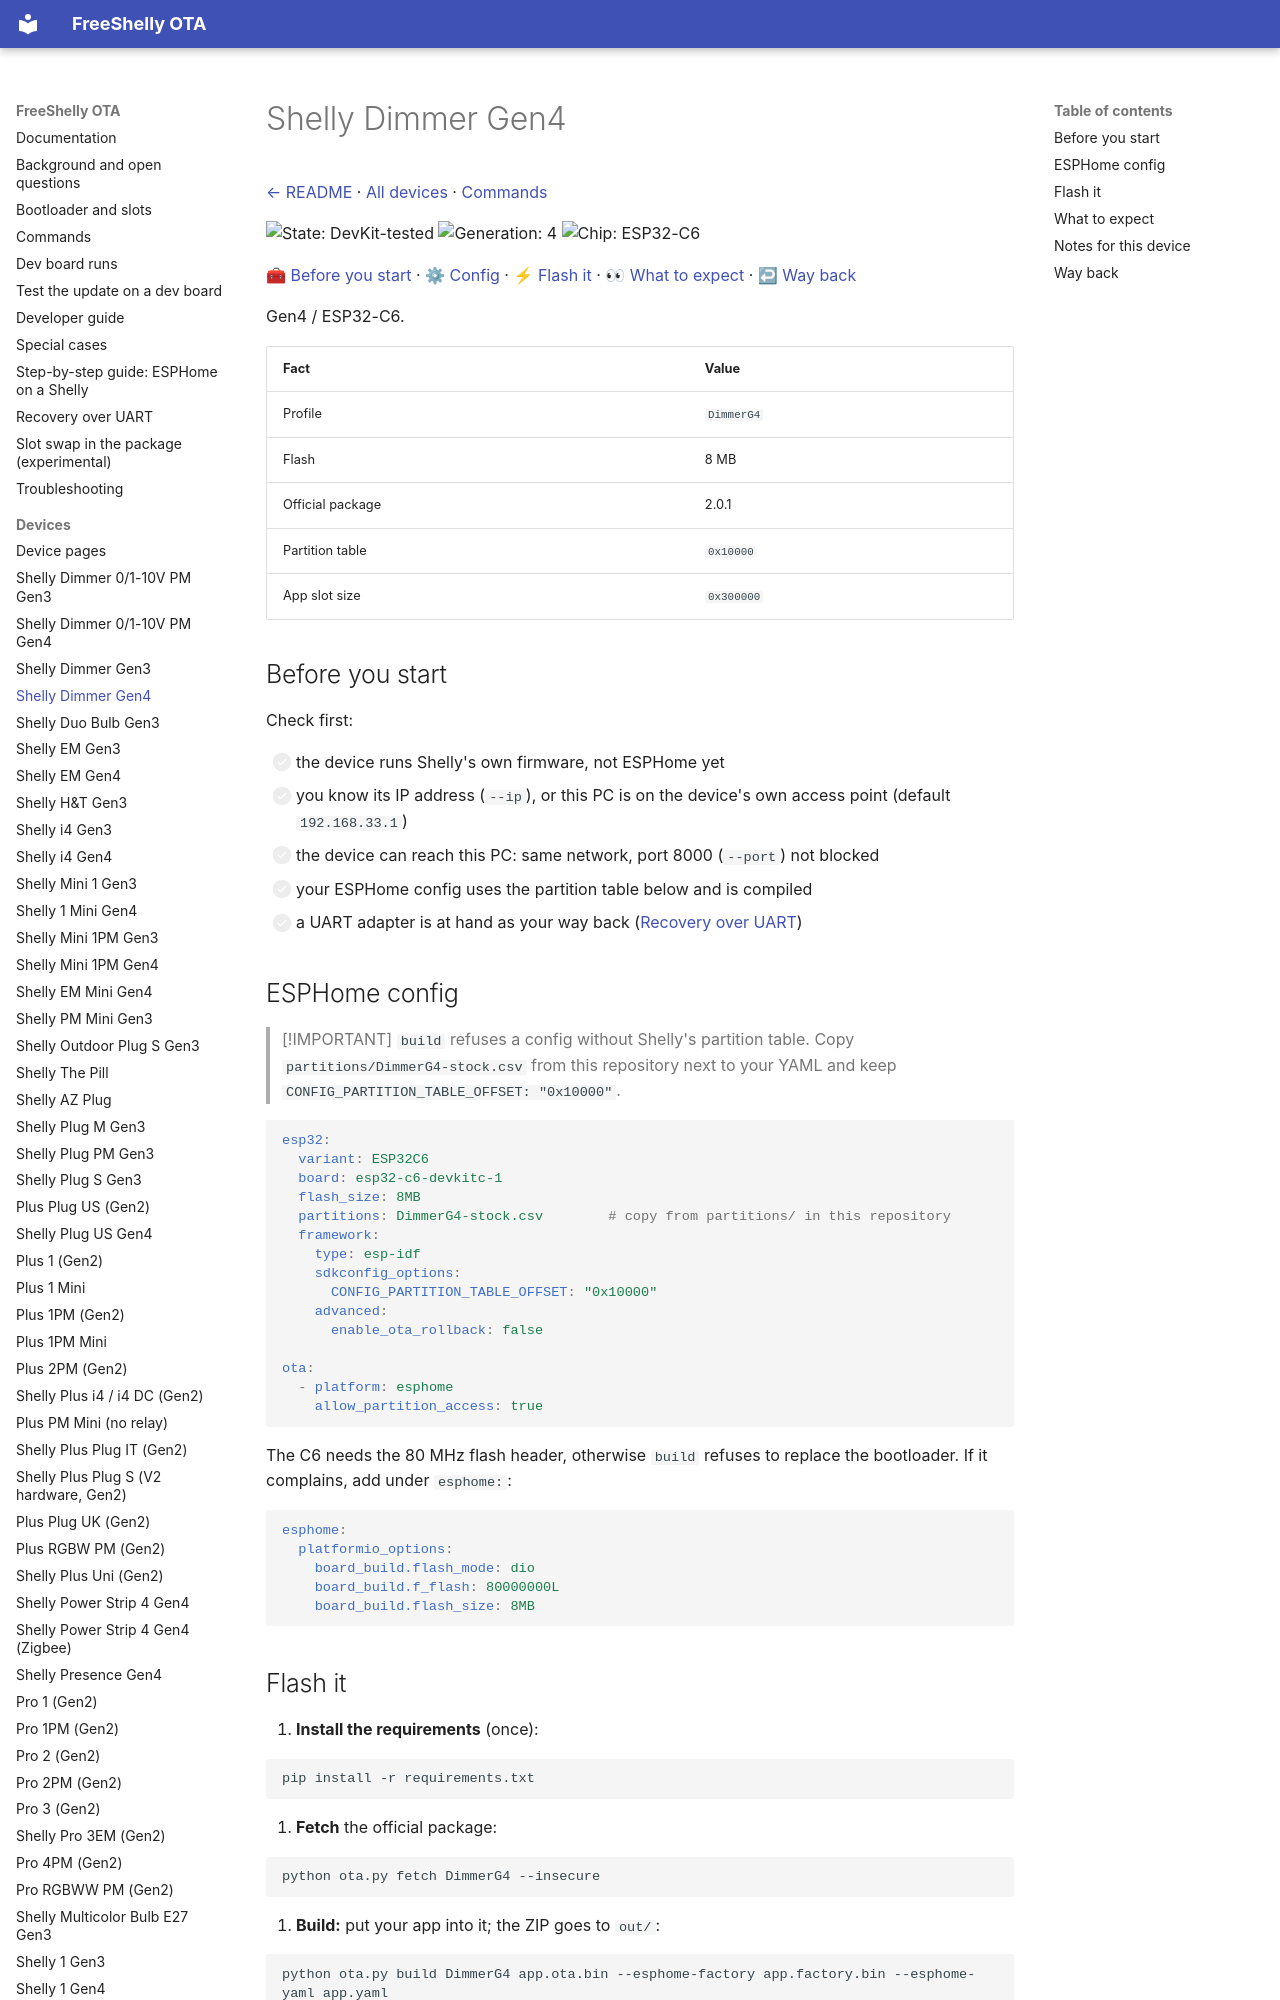

repository: oxynatOr/free-shelly-ota · page: devices/DimmerG4/index.html · generator: mkdocs

# Shelly Dimmer Gen4

[← README](../../README.md) · [All devices](README.md) · [Commands](../commands.md)

![State: DevKit-tested](https://img.shields.io/badge/state-devkit%20tested-blueviolet.svg?style=flat-square)
![Generation: 4](https://img.shields.io/badge/gen-4-lightgrey.svg?style=flat-square)
![Chip: ESP32-C6](https://img.shields.io/badge/chip-ESP32--C6-blue.svg?style=flat-square)

[🧰 Before you start](#before-you-start) · [⚙ Config](#esphome-config) · [⚡ Flash it](#flash-it) · [👀 What to expect](#what-to-expect) · [↩ Way back](#way-back)

Gen4 / ESP32-C6.

| Fact | Value |
| --- | --- |
| Profile | `DimmerG4` |
| Flash | 8 MB |
| Official package | 2.0.1 |
| Partition table | `0x10000` |
| App slot size | `0x300000` |

## Before you start

Check first:

- [ ] the device runs Shelly's own firmware, not ESPHome yet
- [ ] you know its IP address (`--ip`), or this PC is on the device's own access point (default `192.168.33.1`)
- [ ] the device can reach this PC: same network, port 8000 (`--port`) not blocked
- [ ] your ESPHome config uses the partition table below and is compiled
- [ ] a UART adapter is at hand as your way back ([Recovery over UART](../recovery-uart.md))

## ESPHome config

> [!IMPORTANT]
> `build` refuses a config without Shelly's partition table. Copy `partitions/DimmerG4-stock.csv` from this repository next to your
> YAML and keep `CONFIG_PARTITION_TABLE_OFFSET: "0x10000"`.

```yaml
esp32:
  variant: ESP32C6
  board: esp32-c6-devkitc-1
  flash_size: 8MB
  partitions: DimmerG4-stock.csv        # copy from partitions/ in this repository
  framework:
    type: esp-idf
    sdkconfig_options:
      CONFIG_PARTITION_TABLE_OFFSET: "0x10000"
    advanced:
      enable_ota_rollback: false

ota:
  - platform: esphome
    allow_partition_access: true
```

The C6 needs the 80 MHz flash header, otherwise `build` refuses to replace the bootloader. If it complains, add under `esphome:`:

```yaml
esphome:
  platformio_options:
    board_build.flash_mode: dio
    board_build.f_flash: 80000000L
    board_build.flash_size: 8MB
```

## Flash it

1. **Install the requirements** (once):

   ```
   pip install -r requirements.txt
   ```

2. **Fetch** the official package:

   ```
   python ota.py fetch DimmerG4 --insecure
   ```

3. **Build:** put your app into it; the ZIP goes to `out/`:

   ```
   python ota.py build DimmerG4 app.ota.bin --esphome-factory app.factory.bin --esphome-yaml app.yaml
   ```

4. **Check the device** first. Nothing is sent:

   ```
   python ota.py send DimmerG4 out/DimmerG4-app-<date>.zip --ip <device IP> --dry-run
   ```

5. **Flash it** and watch the log:

   ```
   python ota.py send DimmerG4 out/DimmerG4-app-<date>.zip --ip <device IP> --watch 120
   ```

`app.ota.bin` and `app.factory.bin` are the two files ESPHome compiles. `--dry-run` only checks the device and, for this
package, reads the update target slot. Command reference: [Commands](../commands.md).
